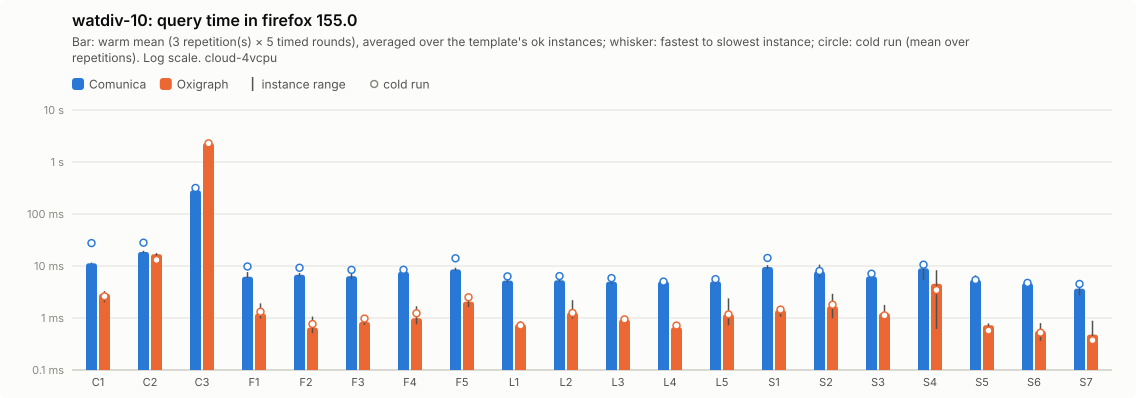

The file beside this chart, header and first rows:
query; comunica-mean; comunica-minus; comunica-plus; comunica-cold-mean; comunica-cold-minus; comunica-cold-plus; comunica-ok; oxigraph-mean; oxigraph-minus; oxigraph-plus; oxigraph-cold-mean; oxigraph-cold-minus; oxigraph-cold-plus; oxigraph-ok
C1; 11.28; 0.22; 0.35; 27.57; 13.74; 35.97; 5; 2.93; 0.92; 0.36; 2.61; 0.55; 0.62; 5
C2; 18.64; 0.71; 0.94; 28.07; 8.03; 25.14; 5; 16.92; 1.55; 0.75; 13.09; 1.8; 4.4; 5
C3; 285.2; 16.54; 19.12; 316.9; 70.72; 160; 5; 2320; 92.89; 53.93; 2285; 139; 202.8; 5
F1; 6.22; 0.37; 1.42; 9.79; 3.17; 7.93; 5; 1.22; 0.24; 0.69; 1.32; 0.23; 0.73; 5
F2; 6.79; 0.46; 0.58; 9.25; 3.15; 4.59; 5; 0.66; 0.14; 0.41; 0.77; 0.26; 0.39; 5
F3; 6.38; 0.75; 0.88; 8.42; 1.48; 2.89; 5; 0.84; 0.1; 0.07; 0.98; 0.3; 0.46; 5
F4; 7.75; 0.57; 0.71; 8.45; 1.47; 2.42; 5; 0.99; 0.23; 0.69; 1.23; 0.53; 1; 5
F5; 8.62; 0.55; 0.66; 14.07; 6.04; 18.91; 5; 2.06; 0.44; 0.4; 2.5; 0.75; 1.16; 5
L1; 5.26; 0.47; 0.32; 6.32; 1.01; 1.21; 5; 0.76; 0.07; 0.1; 0.72; 0.1; 0.08; 5
L2; 5.32; 0.37; 0.82; 6.39; 1.16; 1.89; 5; 1.28; 0.3; 0.92; 1.25; 0.3; 1.04; 5
L3; 4.98; 0.43; 0.72; 5.85; 0.21; 0.45; 5; 0.93; 0.13; 0.16; 0.94; 0.16; 0.09; 5
L4; 5.05; 0.53; 0.5; 5.01; 0.71; 0.85; 5; 0.66; 0.05; 0.06; 0.72; 0.11; 0.08; 5
L5; 5.07; 0.57; 0.93; 5.59; 0.21; 0.25; 5; 1.18; 0.45; 1.2; 1.17; 0.4; 1.06; 5
S1; 9.56; 0.84; 0.85; 14.28; 5.26; 17.72; 5; 1.41; 0.35; 0.28; 1.45; 0.26; 0.23; 5
S2; 7.88; 1.76; 2.74; 8.01; 1.37; 1.35; 5; 1.67; 0.69; 1.25; 1.8; 0.84; 1.62; 5
S3; 6.3; 0.31; 0.41; 7.1; 1.52; 1.37; 5; 1.24; 0.22; 0.55; 1.12; 0.21; 0.38; 5
S4; 9.04; 3.64; 2.24; 10.6; 5.22; 7.4; 5; 4.56; 3.94; 3.74; 3.45; 2.98; 3.61; 5
S5; 5.42; 0.66; 1.17; 5.37; 0.9; 1.07; 5; 0.73; 0.06; 0.06; 0.57; 0.05; 0.07; 5
S6; 4.67; 0.35; 0.21; 4.73; 0.27; 0.64; 5; 0.57; 0.2; 0.23; 0.52; 0.21; 0.46; 5
S7; 3.67; 0.96; 1.22; 4.51; 1.15; 2.21; 5; 0.48; 0.16; 0.41; 0.37; 0.11; 0.24; 5
